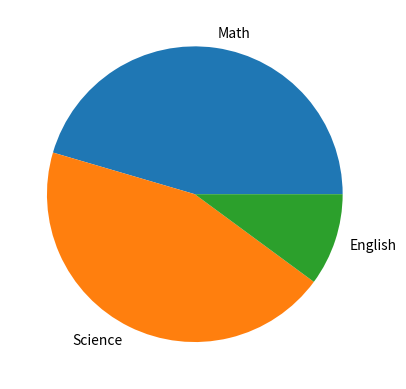

Write the Python code that produced this figure.
import pandas as pd
import numpy as np
import matplotlib.pyplot as plt

def main():
    data = {'Name' : ['Amit', 'Sagar', 'Pooja'], 'Math' : [85,90,75], 'Science' : [92,88,80], 'English' : [75,20,82]}

    df = pd.DataFrame(data)     # dataframe 'df' created
    # print(df)
    # print(df.describe())
    df['Total'] = df['Math'] + df['Science'] + df['English']

    df.insert(0, 'Gender', ['Male', 'Male', 'Female'])
    # print("\nDataframe after inserting Gender column : ")
    # print(df)
    
    # One Hot Encoding on Gender Column
    df = pd.get_dummies(df, columns=['Gender'], dtype=int, drop_first=True)

    # print("\nData Frame after One-Hot-Encoding : ")
    # print(df)

    # Grouping
    grouped_data = df.groupby(['Gender_Male'])['Total'].mean()
    print("Data after Grouping Gender and Marks : ")
    print(grouped_data)


    # pie chart of subject marks for Sagar
    Sagar_Subject_Marks = [df.at[1, 'Math'], df.at[1, 'Science'], df.at[1, 'English']]
    Sagar_Subject_Labels = df.columns.tolist()
    Sagar_Subject_Labels.remove('Name') 
    Sagar_Subject_Labels.remove('Total')
    Sagar_Subject_Labels.remove('Gender_Male')

    plt.pie(Sagar_Subject_Marks, labels=Sagar_Subject_Labels)    
    plt.show()




if __name__ == "__main__":
    main()
